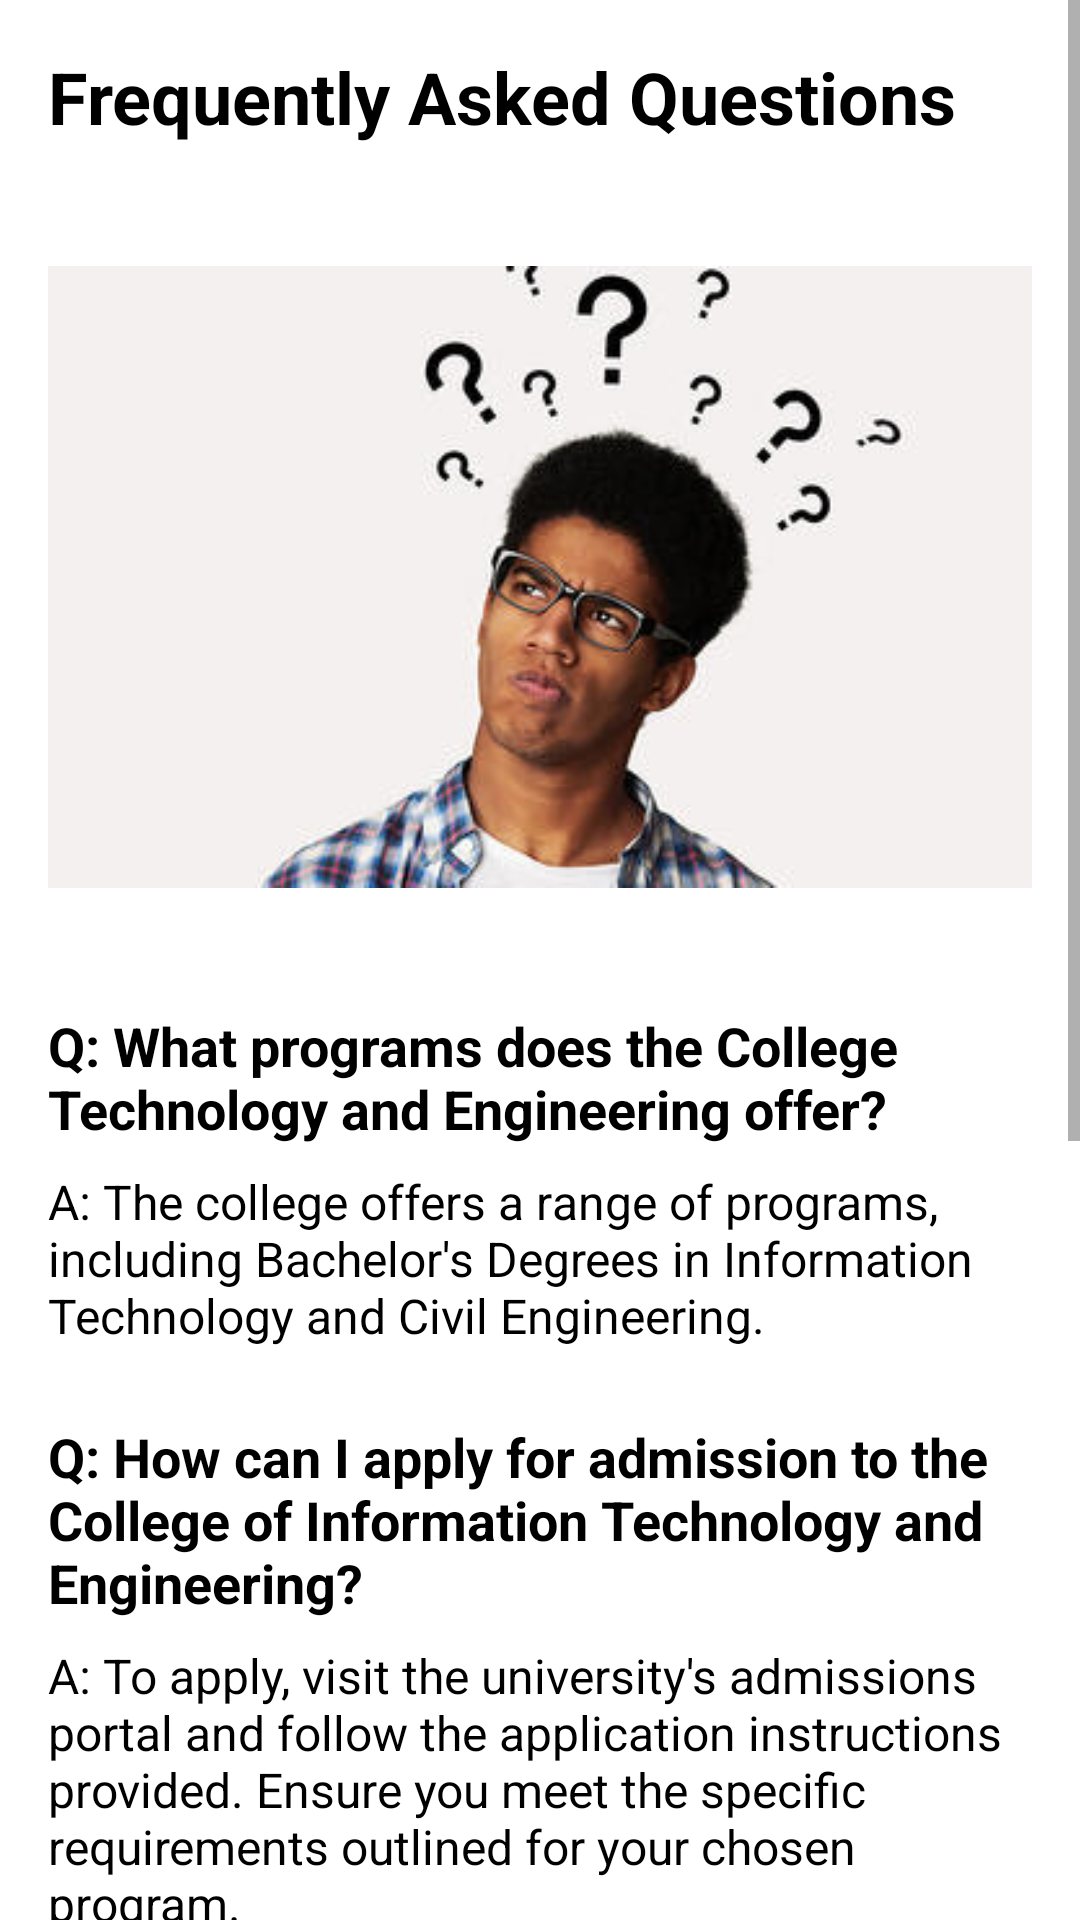

Produce the Android XML layout that renders to this screen, including the resource entries it uses.
<!-- AndroidManifest.xml: application theme Theme.AraulloBooks -->
<!-- res/layout/fragment_faq.xml -->
<?xml version="1.0" encoding="utf-8"?>
<androidx.constraintlayout.widget.ConstraintLayout xmlns:android="http://schemas.android.com/apk/res/android"
    xmlns:app="http://schemas.android.com/apk/res-auto"
    xmlns:tools="http://schemas.android.com/tools"
    android:layout_width="match_parent"
    android:layout_height="match_parent">

    <ScrollView
        android:layout_width="match_parent"
        android:layout_height="match_parent"
        app:layout_constraintBottom_toBottomOf="parent"
        app:layout_constraintEnd_toEndOf="parent"
        app:layout_constraintStart_toStartOf="parent"
        app:layout_constraintTop_toTopOf="parent">

        <LinearLayout
            android:layout_width="match_parent"
            android:layout_height="wrap_content"
            android:orientation="vertical"
            android:padding="16sp">

            <TextView
                android:id="@+id/textView41"
                android:layout_width="match_parent"
                android:layout_height="wrap_content"
                android:layout_marginBottom="24dp"
                android:text="Frequently Asked Questions"
                android:textColor="@color/black"
                android:textSize="24sp"
                android:textStyle="bold" />

            <ImageView
                android:id="@+id/imageView16"
                android:layout_width="match_parent"
                android:layout_height="wrap_content"
                android:layout_marginBottom="24dp"
                android:src="@drawable/faq" />

            <TextView
                android:id="@+id/textView42"
                android:layout_width="match_parent"
                android:layout_height="wrap_content"
                android:layout_marginBottom="8sp"
                android:text="Q: What programs does the College Technology and Engineering offer?"
                android:textColor="@color/black"
                android:textSize="18sp"
                android:textStyle="bold" />

            <TextView
                android:id="@+id/textView40"
                android:layout_width="match_parent"
                android:layout_height="wrap_content"
                android:layout_marginBottom="24sp"
                android:text="A: The college offers a range of programs, including Bachelor's Degrees in Information Technology and Civil Engineering."
                android:textColor="@color/black"
                android:textSize="16sp" />

            <TextView
                android:id="@+id/textView45"
                android:layout_width="match_parent"
                android:layout_height="wrap_content"
                android:layout_marginBottom="8sp"
                android:text="Q: How can I apply for admission to the College of Information Technology and Engineering?"
                android:textColor="@color/black"
                android:textSize="18sp"
                android:textStyle="bold" />

            <TextView
                android:id="@+id/textView46"
                android:layout_width="match_parent"
                android:layout_height="wrap_content"
                android:layout_marginBottom="24sp"
                android:text="A: To apply, visit the university's admissions portal and follow the application instructions provided. Ensure you meet the specific requirements outlined for your chosen program."
                android:textColor="@color/black"
                android:textSize="16sp" />

            <TextView
                android:id="@+id/textView47"
                android:layout_width="match_parent"
                android:layout_height="wrap_content"
                android:layout_marginBottom="8sp"
                android:text="Q: Are there any scholarships available for students in the College of Information Technology and Engineering?"
                android:textColor="@color/black"
                android:textSize="18sp"
                android:textStyle="bold" />

            <TextView
                android:id="@+id/textView48"
                android:layout_width="match_parent"
                android:layout_height="wrap_content"
                android:layout_marginBottom="24sp"
                android:text="A: Yes, the college provides various scholarships and financial aid options. Visit the scholarship page on our website for detailed information and application procedures."
                android:textColor="@color/black"
                android:textSize="16sp" />

            <TextView
                android:id="@+id/textView49"
                android:layout_width="match_parent"
                android:layout_height="wrap_content"
                android:layout_marginBottom="8sp"
                android:text="Q: How can I connect with faculty members for academic guidance?"
                android:textColor="@color/black"
                android:textSize="18sp"
                android:textStyle="bold" />

            <TextView
                android:id="@+id/textView50"
                android:layout_width="match_parent"
                android:layout_height="wrap_content"
                android:layout_marginBottom="24sp"
                android:text="A: Faculty members hold regular office hours, and you can schedule appointments to discuss academic matters. Contact details for faculty members are available on the college website."
                android:textColor="@color/black"
                android:textSize="16sp" />
        </LinearLayout>
    </ScrollView>
</androidx.constraintlayout.widget.ConstraintLayout>
<!-- resources referenced by this layout -->
<resources>
  <color name="black">#FF000000</color>
  <!-- drawable faq: jpg bitmap (drawable, 32436 bytes) -->
  <style name="Theme.AraulloBooks" parent="Theme.MaterialComponents.DayNight.DarkActionBar">
          
          <item name="colorPrimary">@color/purple_500</item>
          <item name="colorPrimaryVariant">@color/dark_blue</item>
          <item name="colorOnPrimary">@color/white</item>
  
          
          <item name="colorSecondary">@color/teal_200</item>
          <item name="colorSecondaryVariant">@color/teal_700</item>
          <item name="colorOnSecondary">@color/black</item>
          
          <item name="android:statusBarColor">?attr/colorPrimaryVariant</item>
          
      </style>
  <color name="purple_500">#FF6200EE</color>
  <color name="dark_blue">#1b3360</color>
  <color name="white">#FFFFFFFF</color>
  <color name="teal_200">#FF03DAC5</color>
  <color name="teal_700">#FF018786</color>
</resources>
